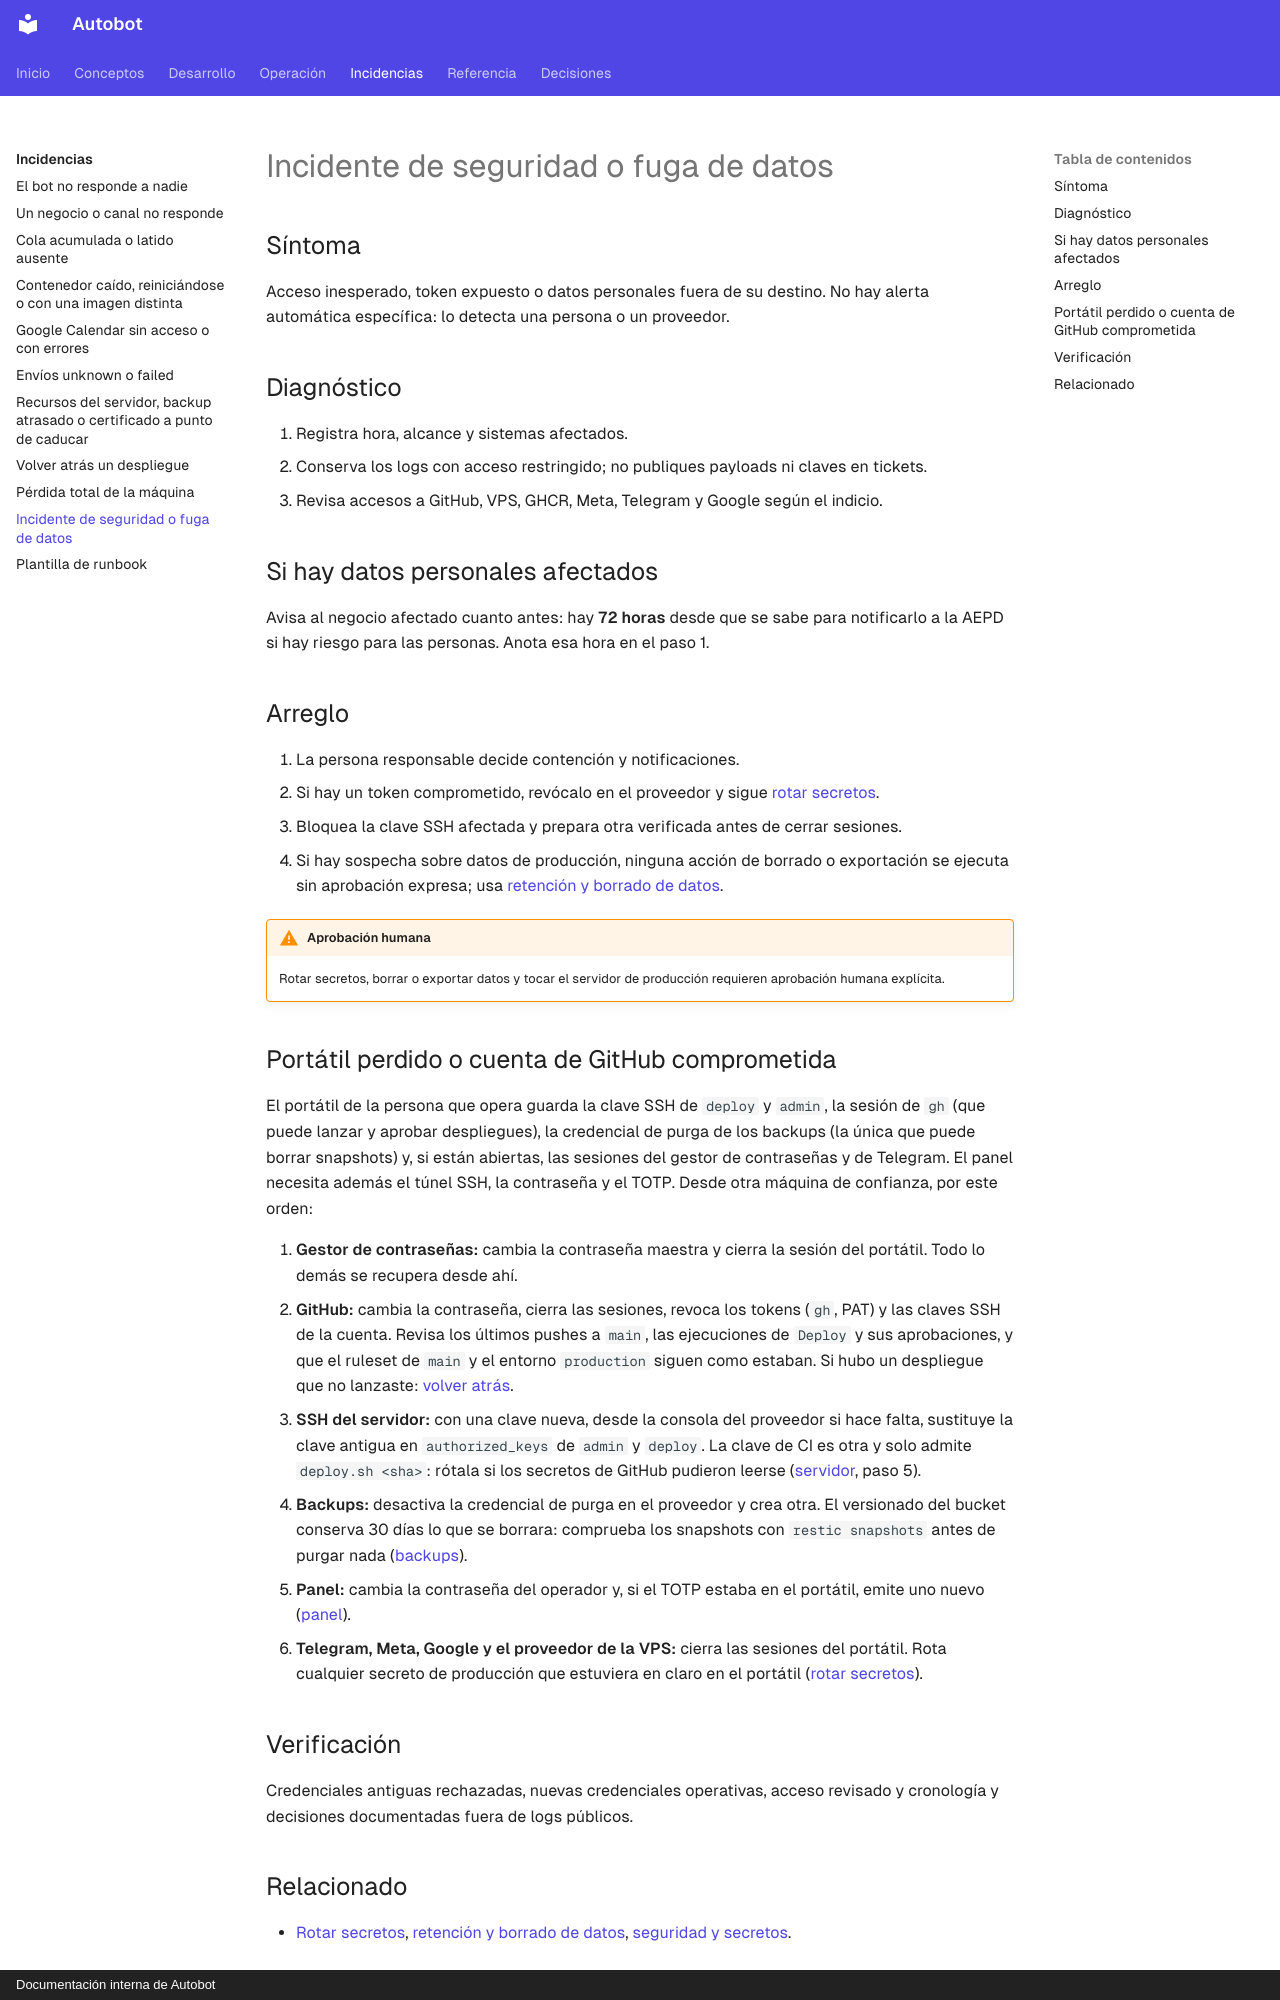

repository: MarianodelRio/autobot · page: incidencias/incidente-seguridad/index.html · generator: mkdocs · copyright: Documentación interna de Autobot

# Incidente de seguridad o fuga de datos

## Síntoma

Acceso inesperado, token expuesto o datos personales fuera de su destino. No hay alerta automática específica: lo detecta una persona o un proveedor.

## Diagnóstico

1. Registra hora, alcance y sistemas afectados.
2. Conserva los logs con acceso restringido; no publiques payloads ni claves en tickets.
3. Revisa accesos a GitHub, VPS, GHCR, Meta, Telegram y Google según el indicio.

## Si hay datos personales afectados

Avisa al negocio afectado cuanto antes: hay **72 horas** desde que se sabe para notificarlo a la AEPD si hay riesgo para las personas. Anota esa hora en el paso 1.

## Arreglo

1. La persona responsable decide contención y notificaciones.
2. Si hay un token comprometido, revócalo en el proveedor y sigue [rotar secretos](../procedimientos/rotar-secretos.md).
3. Bloquea la clave SSH afectada y prepara otra verificada antes de cerrar sesiones.
4. Si hay sospecha sobre datos de producción, ninguna acción de borrado o exportación se ejecuta sin aprobación expresa; usa [retención y borrado de datos](../procedimientos/retencion-rgpd.md).

!!! warning "Aprobación humana"
    Rotar secretos, borrar o exportar datos y tocar el servidor de producción requieren aprobación humana explícita.

## Portátil perdido o cuenta de GitHub comprometida

El portátil de la persona que opera guarda la clave SSH de `deploy` y `admin`, la sesión de `gh` (que puede lanzar y aprobar despliegues), la credencial de purga de los backups (la única que puede borrar snapshots) y, si están abiertas, las sesiones del gestor de contraseñas y de Telegram. El panel necesita además el túnel SSH, la contraseña y el TOTP. Desde otra máquina de confianza, por este orden:

1. **Gestor de contraseñas:** cambia la contraseña maestra y cierra la sesión del portátil. Todo lo demás se recupera desde ahí.
2. **GitHub:** cambia la contraseña, cierra las sesiones, revoca los tokens (`gh`, PAT) y las claves SSH de la cuenta. Revisa los últimos pushes a `main`, las ejecuciones de `Deploy` y sus aprobaciones, y que el ruleset de `main` y el entorno `production` siguen como estaban. Si hubo un despliegue que no lanzaste: [volver atrás](volver-atras.md).
3. **SSH del servidor:** con una clave nueva, desde la consola del proveedor si hace falta, sustituye la clave antigua en `authorized_keys` de `admin` y `deploy`. La clave de CI es otra y solo admite `deploy.sh <sha>`: rótala si los secretos de GitHub pudieron leerse ([servidor](../procedimientos/servidor.md#pasos), paso 5).
4. **Backups:** desactiva la credencial de purga en el proveedor y crea otra. El versionado del bucket conserva 30 días lo que se borrara: comprueba los snapshots con `restic snapshots` antes de purgar nada ([backups](../procedimientos/backups.md)).
5. **Panel:** cambia la contraseña del operador y, si el TOTP estaba en el portátil, emite uno nuevo ([panel](../procedimientos/panel.md#alta-del-operador)).
6. **Telegram, Meta, Google y el proveedor de la VPS:** cierra las sesiones del portátil. Rota cualquier secreto de producción que estuviera en claro en el portátil ([rotar secretos](../procedimientos/rotar-secretos.md)).

## Verificación

Credenciales antiguas rechazadas, nuevas credenciales operativas, acceso revisado y cronología y decisiones documentadas fuera de logs públicos.
